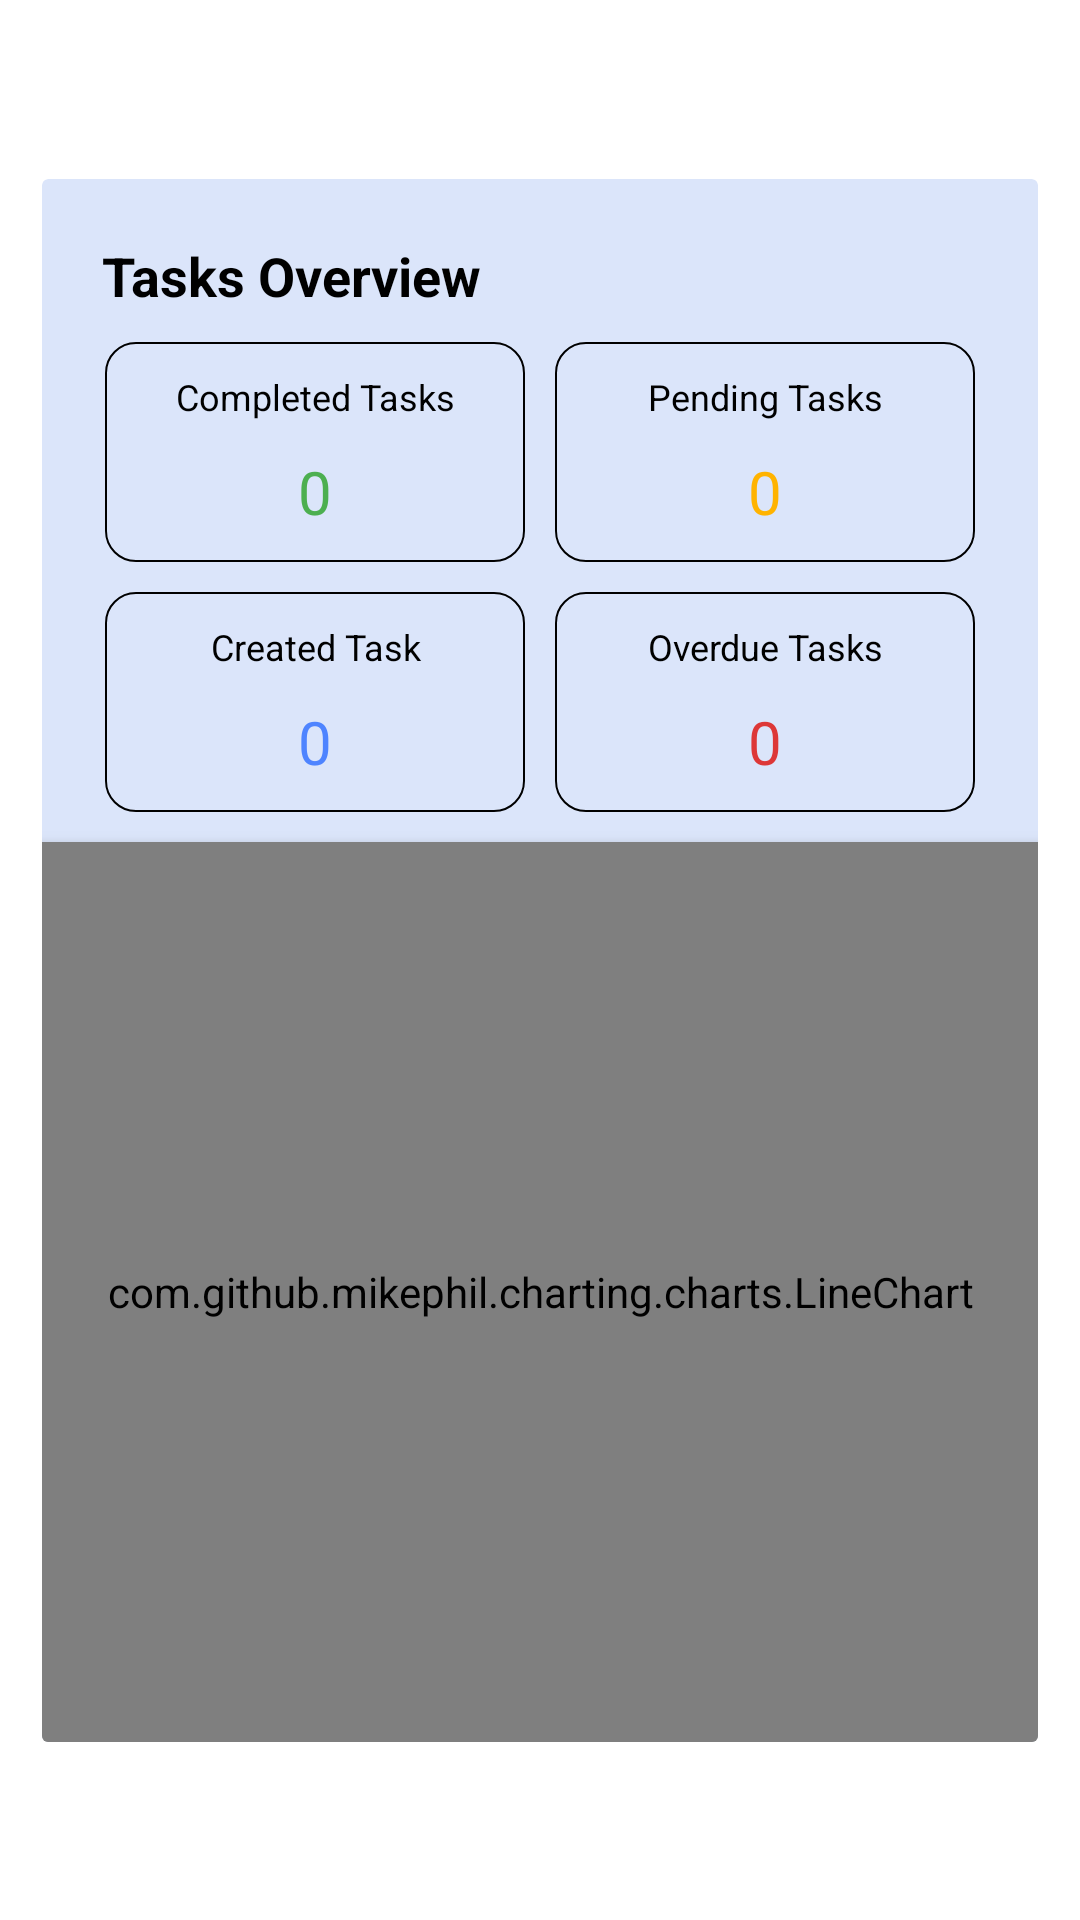

Here is an Android app screen rendered from its layout file. Give the layout XML and the strings, colors and styles it references.
<!-- AndroidManifest.xml: application theme Theme.PutTask -->
<!-- res/layout/fragment_analytics.xml -->
<?xml version="1.0" encoding="utf-8"?>
<androidx.constraintlayout.widget.ConstraintLayout xmlns:android="http://schemas.android.com/apk/res/android"
    xmlns:app="http://schemas.android.com/apk/res-auto"
    xmlns:tools="http://schemas.android.com/tools"
    android:layout_width="match_parent"
    android:layout_height="match_parent"
    tools:context=".fragments.Analytics">


    <androidx.cardview.widget.CardView
        android:id="@+id/cardView2"
        android:layout_width="match_parent"
        android:layout_height="wrap_content"
        android:layout_marginStart="14dp"
        android:layout_marginEnd="14dp"
        android:backgroundTint="@color/superskyblue"
        app:cardElevation="0dp"
        app:layout_constraintBottom_toBottomOf="parent"
        app:layout_constraintEnd_toEndOf="parent"
        app:layout_constraintStart_toStartOf="parent"
        app:layout_constraintTop_toTopOf="parent">

        <LinearLayout
            android:layout_width="match_parent"
            android:layout_height="wrap_content"
            android:orientation="vertical">

            <TextView
                android:id="@+id/tvTaskOverview"
                android:layout_width="wrap_content"
                android:layout_height="wrap_content"
                android:layout_marginStart="20dp"
                android:layout_marginTop="20dp"
                android:text="Tasks Overview"
                android:textColor="@color/black"
                android:textSize="18dp"
                android:textStyle="bold" />

            <LinearLayout
                android:layout_width="wrap_content"
                android:layout_height="wrap_content"
                android:layout_gravity="center"
                android:layout_marginTop="10dp"
                android:orientation="vertical">

                <LinearLayout
                    android:layout_width="wrap_content"
                    android:layout_height="wrap_content"
                    android:layout_gravity="center"
                    android:orientation="horizontal">

                    <androidx.cardview.widget.CardView
                        android:layout_width="140dp"
                        android:layout_height="wrap_content"
                        app:cardBackgroundColor="@android:color/transparent"
                        app:cardElevation="0dp"> 

                        <LinearLayout
                            android:layout_width="match_parent"
                            android:layout_height="wrap_content"
                            android:background="@drawable/cardview_border"
                            android:orientation="vertical"
                            android:paddingBottom="10dp"> 

                            <TextView
                                android:layout_width="match_parent"
                                android:layout_height="wrap_content"
                                android:layout_marginTop="10dp"
                                android:text="Completed Tasks"
                                android:textAlignment="center"
                                android:textColor="@color/black"
                                android:textSize="12dp" />

                            <TextView
                                android:id="@+id/tvCompletedTasksCount"
                                android:layout_width="wrap_content"
                                android:layout_height="wrap_content"
                                android:layout_gravity="center"
                                android:layout_marginTop="10dp"
                                android:text="0"
                                android:textAlignment="center"
                                android:textColor="#4caf50"
                                android:textSize="20dp" />
                        </LinearLayout>
                    </androidx.cardview.widget.CardView>

                    <androidx.cardview.widget.CardView
                        android:layout_width="140dp"
                        android:layout_height="wrap_content"
                        android:layout_marginStart="10dp"
                        app:cardBackgroundColor="@android:color/transparent"
                        app:cardElevation="0dp"> 

                        <LinearLayout
                            android:layout_width="match_parent"
                            android:layout_height="wrap_content"
                            android:background="@drawable/cardview_border"
                            android:orientation="vertical"
                            android:paddingBottom="10dp"> 

                            <TextView
                                android:layout_width="match_parent"
                                android:layout_height="wrap_content"
                                android:layout_marginTop="10dp"
                                android:text="Pending Tasks"
                                android:textAlignment="center"
                                android:textColor="@color/black"
                                android:textSize="12dp" />

                            <TextView
                                android:id="@+id/tvPendingTasksCount"
                                android:layout_width="wrap_content"
                                android:layout_height="wrap_content"
                                android:layout_gravity="center"
                                android:layout_marginTop="10dp"
                                android:text="0"
                                android:textAlignment="center"
                                android:textColor="#ffb300"
                                android:textSize="20dp" />
                        </LinearLayout>
                    </androidx.cardview.widget.CardView>
                </LinearLayout>

                <LinearLayout
                    android:layout_width="wrap_content"
                    android:layout_height="wrap_content"
                    android:layout_marginTop="10dp"
                    android:orientation="horizontal">

                    <androidx.cardview.widget.CardView
                        android:layout_width="140dp"
                        android:layout_height="wrap_content"
                        app:cardBackgroundColor="@android:color/transparent"
                        app:cardElevation="0dp"> 

                        <LinearLayout
                            android:layout_width="match_parent"
                            android:layout_height="wrap_content"
                            android:background="@drawable/cardview_border"
                            android:orientation="vertical"
                            android:paddingBottom="10dp"> 

                            <TextView
                                android:layout_width="match_parent"
                                android:layout_height="wrap_content"
                                android:layout_marginTop="10dp"
                                android:text="Created Task"
                                android:textAlignment="center"
                                android:textColor="@color/black"
                                android:textSize="12dp" />

                            <TextView
                                android:id="@+id/tvCreatedTasksCount"
                                android:layout_width="wrap_content"
                                android:layout_height="wrap_content"
                                android:layout_gravity="center"
                                android:layout_marginTop="10dp"
                                android:text="0"
                                android:textAlignment="center"
                                android:textColor="@color/very_blue"
                                android:textSize="20dp" />
                        </LinearLayout>
                    </androidx.cardview.widget.CardView>

                    <androidx.cardview.widget.CardView
                        android:layout_width="140dp"
                        android:layout_height="wrap_content"
                        android:layout_marginStart="10dp"
                        app:cardBackgroundColor="@android:color/transparent"
                        app:cardElevation="0dp"> 

                        <LinearLayout
                            android:layout_width="match_parent"
                            android:layout_height="wrap_content"
                            android:background="@drawable/cardview_border"
                            android:orientation="vertical"
                            android:paddingBottom="10dp"> 

                            <TextView
                                android:layout_width="match_parent"
                                android:layout_height="wrap_content"
                                android:layout_marginTop="10dp"
                                android:text="Overdue Tasks"
                                android:textAlignment="center"
                                android:textColor="@color/black"
                                android:textSize="12dp" />

                            <TextView
                                android:id="@+id/tvOverdueTasksCount"
                                android:layout_width="wrap_content"
                                android:layout_height="wrap_content"
                                android:layout_gravity="center"
                                android:layout_marginTop="10dp"
                                android:text="0"
                                android:textAlignment="center"
                                android:textColor="#dd3737"
                                android:textSize="20dp" />
                        </LinearLayout>
                    </androidx.cardview.widget.CardView>
                </LinearLayout>
            </LinearLayout>

            <com.github.mikephil.charting.charts.LineChart
                android:id="@+id/lineChart"
                android:layout_width="match_parent"
                android:layout_height="300dp"
                android:layout_centerInParent="true"
                android:layout_marginTop="10dp"
                android:elevation="4dp" />
        </LinearLayout>
    </androidx.cardview.widget.CardView>

</androidx.constraintlayout.widget.ConstraintLayout>
<!-- resources referenced by this layout -->
<resources>
  <color name="black">#FF000000</color>
  <color name="superskyblue">#dbe5fa</color>
  <color name="very_blue">  #4e84ff</color>
  <!-- drawable cardview_border (drawable) -->
  <shape xmlns:android="http://schemas.android.com/apk/res/android" android:shape="rectangle">
      
      <stroke
          android:width="0.5dp"
          android:color="@color/black" /> 
      
      <corners android:radius="10dp" />
  </shape>
  <style name="Theme.PutTask" parent="Base.Theme.PutTask" />
  <style name="Base.Theme.PutTask" parent="Theme.MaterialComponents.Light.NoActionBar">
      </style>
</resources>
